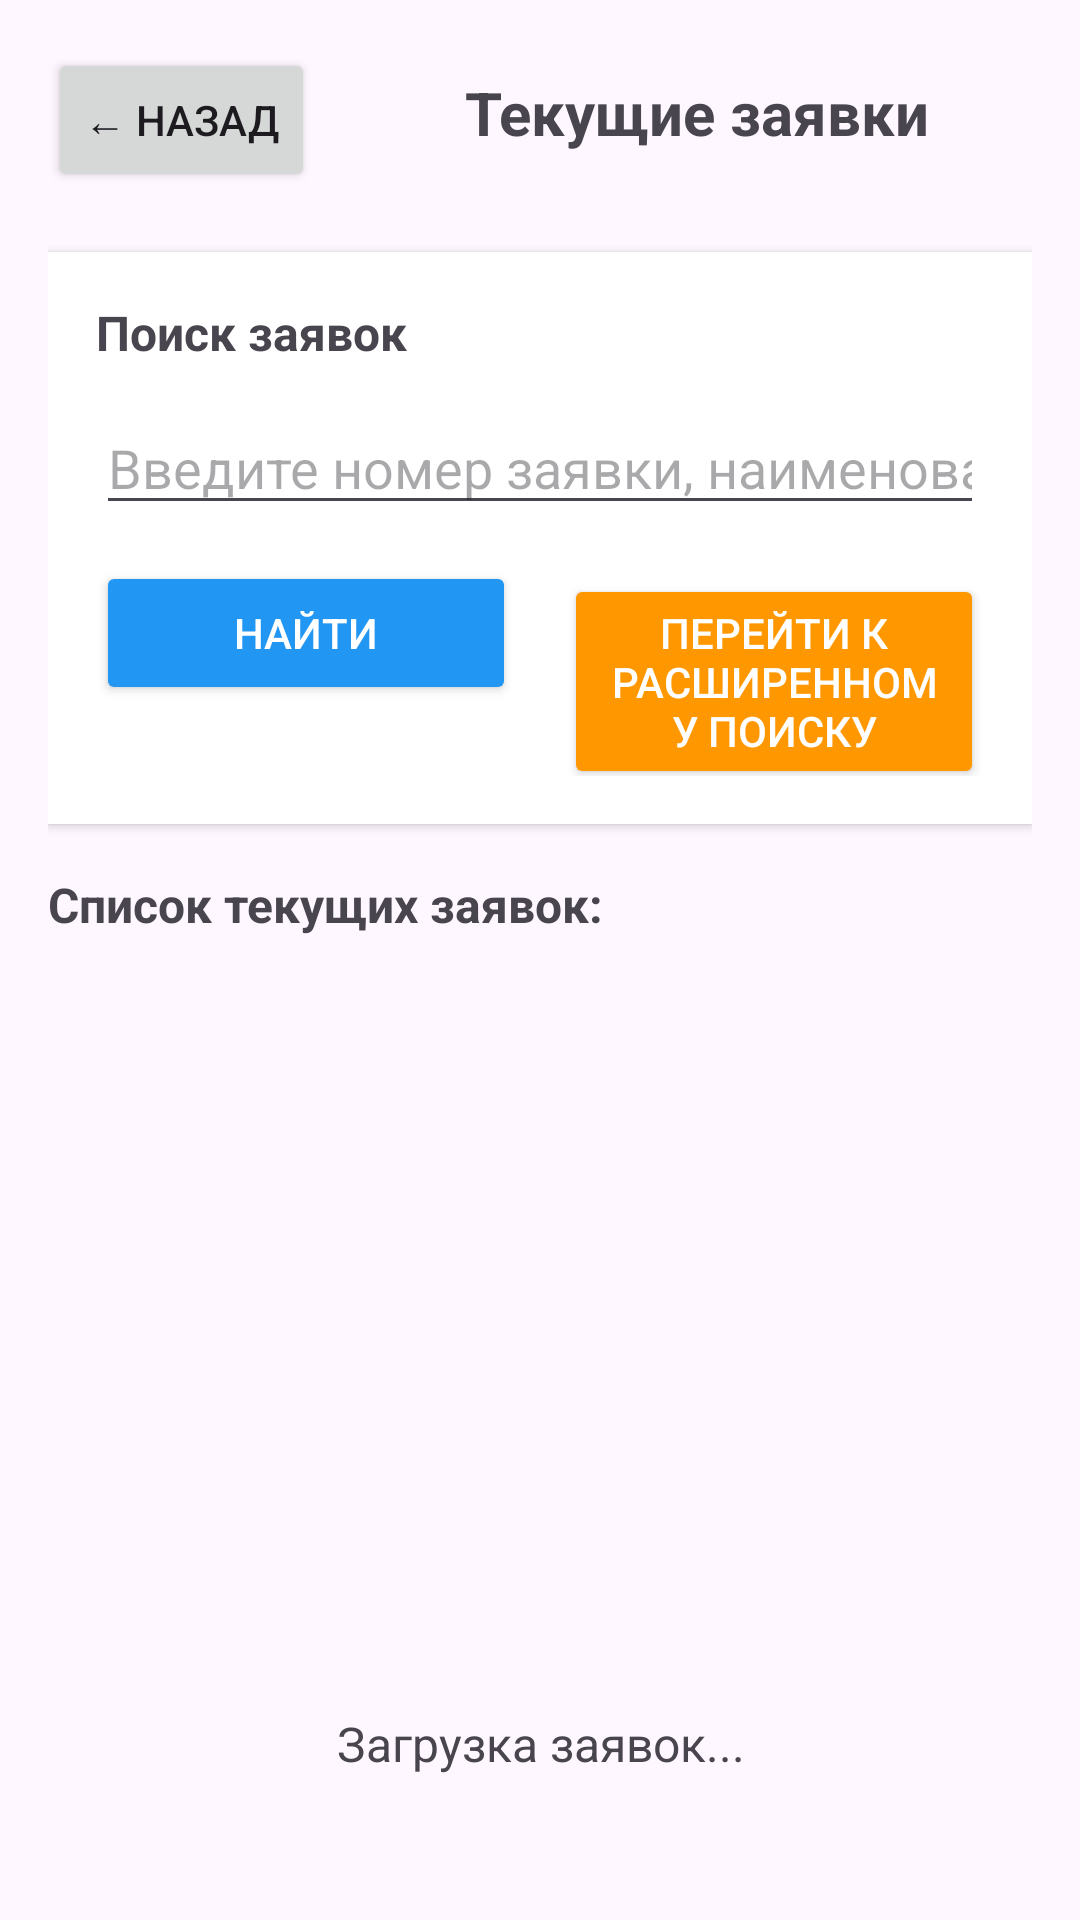

Produce the Android XML layout that renders to this screen, including the resource entries it uses.
<!-- AndroidManifest.xml: application theme Theme.DriverMobileApp -->
<!-- res/layout/activity_current_orders.xml -->
<?xml version="1.0" encoding="utf-8"?>
<LinearLayout xmlns:android="http://schemas.android.com/apk/res/android"
    android:layout_width="match_parent"
    android:layout_height="match_parent"
    android:orientation="vertical"
    android:padding="16dp">

    
    <LinearLayout
        android:layout_width="match_parent"
        android:layout_height="wrap_content"
        android:orientation="horizontal"
        android:layout_marginBottom="20dp">

        <Button
            android:id="@+id/btnBack"
            android:layout_width="wrap_content"
            android:layout_height="wrap_content"
            android:text="← Назад"
            android:layout_marginEnd="16dp" />

        <TextView
            android:layout_width="0dp"
            android:layout_height="wrap_content"
            android:layout_weight="1"
            android:text="Текущие заявки"
            android:textSize="20sp"
            android:textStyle="bold"
            android:gravity="center" />

    </LinearLayout>

    
    <LinearLayout
        android:layout_width="match_parent"
        android:layout_height="wrap_content"
        android:orientation="vertical"
        android:background="@android:color/white"
        android:padding="16dp"
        android:elevation="2dp"
        android:layout_marginBottom="16dp">

        <TextView
            android:layout_width="match_parent"
            android:layout_height="wrap_content"
            android:text="Поиск заявок"
            android:textSize="16sp"
            android:textStyle="bold"
            android:layout_marginBottom="12dp" />

        
        <EditText
            android:id="@+id/etSearch"
            android:layout_width="match_parent"
            android:layout_height="wrap_content"
            android:hint="Введите номер заявки, наименование грузоотправителя, дату подачи заявки"
            android:inputType="text"
            android:imeOptions="actionSearch"
            android:layout_marginBottom="12dp" />

        
        <LinearLayout
            android:layout_width="match_parent"
            android:layout_height="wrap_content"
            android:orientation="horizontal">

            <Button
                android:id="@+id/btnSearch"
                android:layout_width="0dp"
                android:layout_height="wrap_content"
                android:layout_weight="1"
                android:text="Найти"
                android:layout_marginEnd="8dp"
                android:backgroundTint="#2196F3"
                android:textColor="@android:color/white" />

            <Button
                android:id="@+id/btnAdvancedSearch"
                android:layout_width="0dp"
                android:layout_height="wrap_content"
                android:layout_weight="1"
                android:text="Перейти к расширенному поиску"
                android:layout_marginStart="8dp"
                android:backgroundTint="#FF9800"
                android:textColor="@android:color/white" />

        </LinearLayout>

    </LinearLayout>

    
    <LinearLayout
        android:id="@+id/advancedSearchLayout"
        android:layout_width="match_parent"
        android:layout_height="wrap_content"
        android:orientation="vertical"
        android:background="@android:color/white"
        android:padding="16dp"
        android:elevation="2dp"
        android:layout_marginBottom="16dp"
        android:visibility="gone">

        <TextView
            android:layout_width="match_parent"
            android:layout_height="wrap_content"
            android:text="Расширенный поиск"
            android:textSize="16sp"
            android:textStyle="bold"
            android:layout_marginBottom="12dp" />

        
        <EditText
            android:id="@+id/etAdvancedSearch"
            android:layout_width="match_parent"
            android:layout_height="wrap_content"
            android:hint="Введите номер заявки, наименование грузоотправителя, дата подачи заявки"
            android:inputType="text"
            android:layout_marginBottom="12dp" />

        
        <LinearLayout
            android:layout_width="match_parent"
            android:layout_height="wrap_content"
            android:orientation="horizontal"
            android:gravity="center_vertical"
            android:layout_marginBottom="12dp">

            <TextView
                android:layout_width="wrap_content"
                android:layout_height="wrap_content"
                android:text="Выводить по:"
                android:textSize="14sp"
                android:layout_marginEnd="8dp" />

            <Spinner
                android:id="@+id/spinnerPageSize"
                android:layout_width="wrap_content"
                android:layout_height="wrap_content" />

        </LinearLayout>

        
        <LinearLayout
            android:layout_width="match_parent"
            android:layout_height="wrap_content"
            android:orientation="horizontal"
            android:gravity="center_vertical"
            android:layout_marginBottom="12dp">

            <TextView
                android:layout_width="wrap_content"
                android:layout_height="wrap_content"
                android:text="Сортировать:"
                android:textSize="14sp"
                android:layout_marginEnd="8dp" />

            <Spinner
                android:id="@+id/spinnerSort"
                android:layout_width="0dp"
                android:layout_height="wrap_content"
                android:layout_weight="1" />

        </LinearLayout>

    </LinearLayout>

    
    <ProgressBar
        android:id="@+id/progressBar"
        android:layout_width="wrap_content"
        android:layout_height="wrap_content"
        android:layout_gravity="center"
        android:layout_marginBottom="16dp"
        android:visibility="gone" />

    
    <TextView
        android:layout_width="match_parent"
        android:layout_height="wrap_content"
        android:text="Список текущих заявок:"
        android:textSize="16sp"
        android:textStyle="bold"
        android:layout_marginBottom="8dp" />

    <ListView
        android:id="@+id/ordersListView"
        android:layout_width="match_parent"
        android:layout_height="0dp"
        android:layout_weight="1" />

    
    <TextView
        android:id="@+id/tvEmpty"
        android:layout_width="match_parent"
        android:layout_height="wrap_content"
        android:text="Загрузка заявок..."
        android:gravity="center"
        android:textSize="16sp"
        android:padding="32dp" />

</LinearLayout>
<!-- resources referenced by this layout -->
<resources>
  <style name="Theme.DriverMobileApp" parent="Base.Theme.DriverMobileApp" />
  <style name="Base.Theme.DriverMobileApp" parent="Theme.Material3.DayNight.NoActionBar">
          
          
      </style>
</resources>
